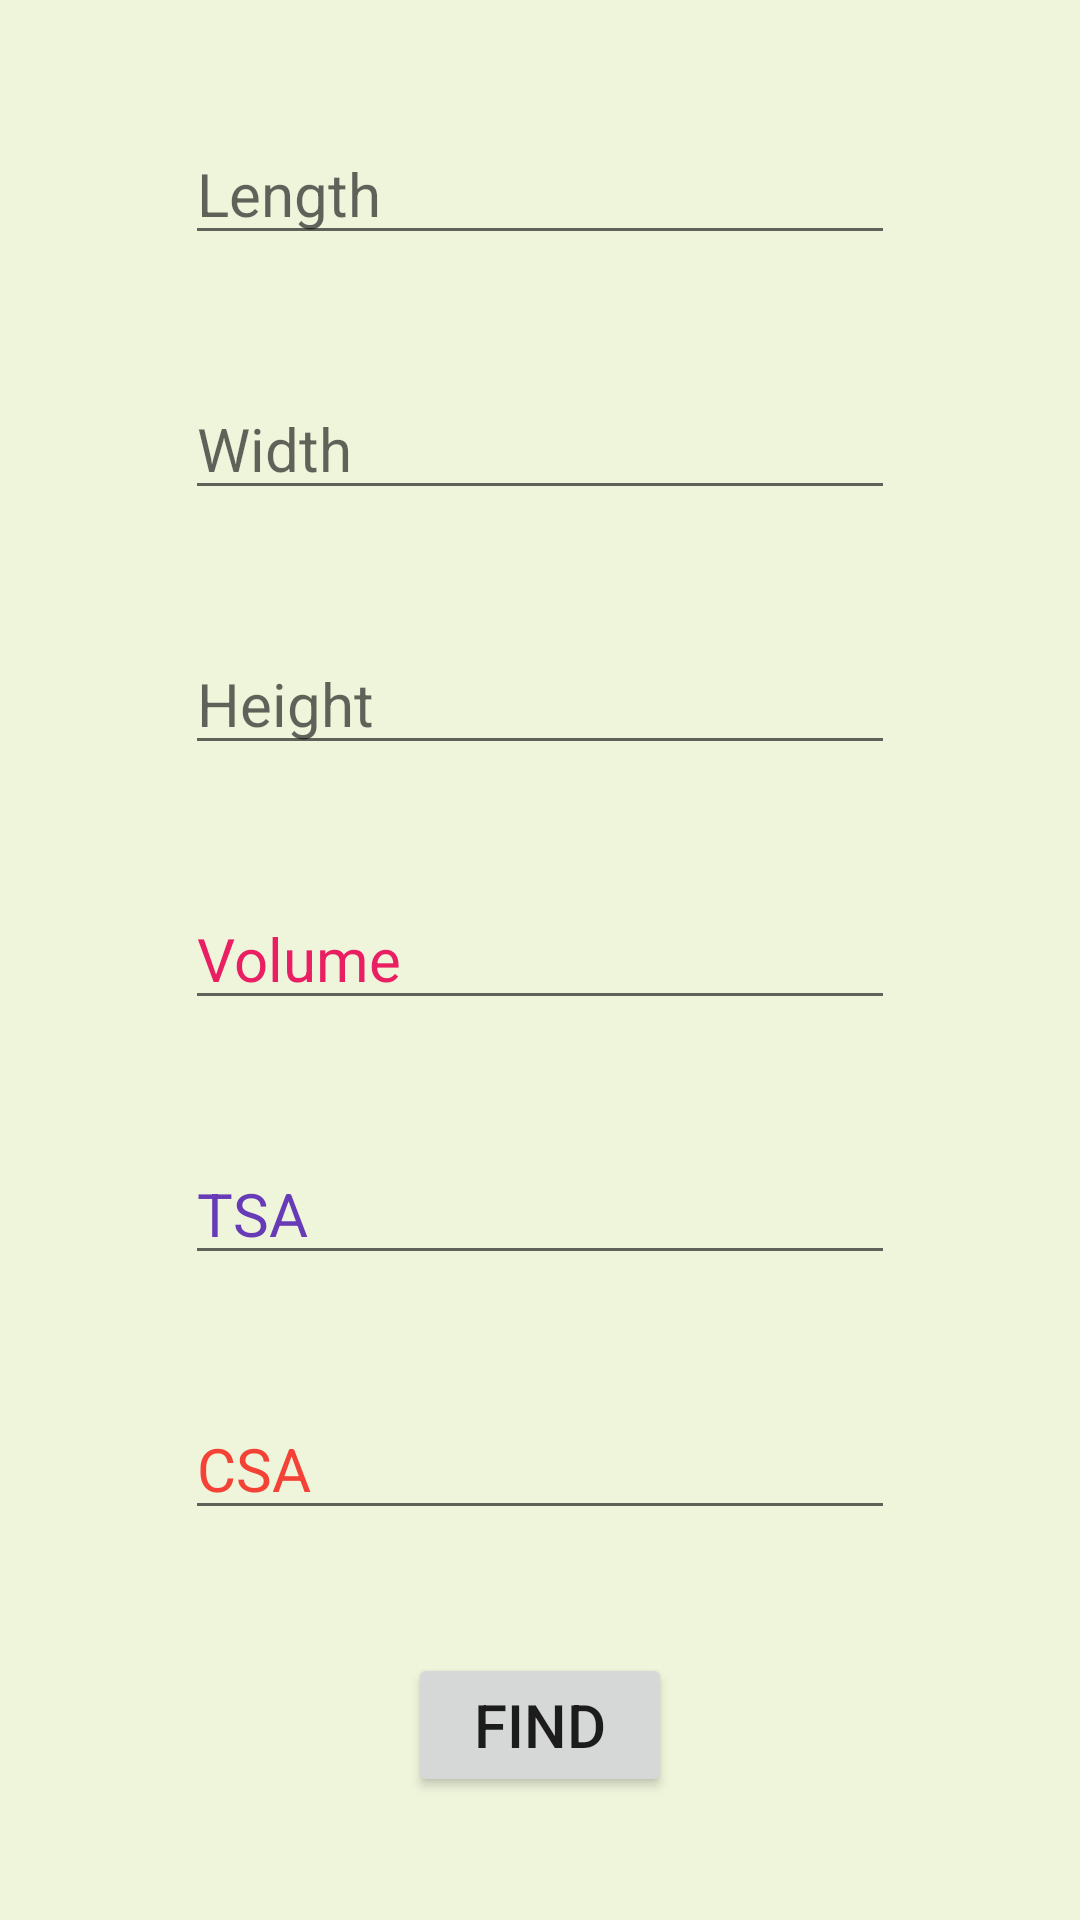

Here is an Android app screen rendered from its layout file. Give the layout XML and the strings, colors and styles it references.
<!-- AndroidManifest.xml: application theme Theme.MathsTricksNew -->
<!-- res/layout/activity_cuboid.xml -->
<?xml version="1.0" encoding="utf-8"?>
<androidx.constraintlayout.widget.ConstraintLayout xmlns:android="http://schemas.android.com/apk/res/android"
    xmlns:app="http://schemas.android.com/apk/res-auto"
    xmlns:tools="http://schemas.android.com/tools"
    android:layout_width="match_parent"
    android:layout_height="match_parent"
    android:background="#EEF5DB"
    tools:context=".Cuboid">

    <EditText
        android:id="@+id/editTextNumberDecimal23"
        android:layout_width="wrap_content"
        android:layout_height="wrap_content"
        android:ems="10"
        android:hint="Length"
        android:inputType="numberDecimal"
        android:textSize="20sp"
        app:layout_constraintBottom_toTopOf="@+id/editTextNumberDecimal24"
        app:layout_constraintEnd_toEndOf="parent"
        app:layout_constraintHorizontal_bias="0.5"
        app:layout_constraintStart_toStartOf="parent"
        app:layout_constraintTop_toTopOf="parent"
        tools:ignore="TouchTargetSizeCheck" />

    <EditText
        android:id="@+id/editTextNumberDecimal24"
        android:layout_width="wrap_content"
        android:layout_height="wrap_content"
        android:ems="10"
        android:hint="Width"
        android:inputType="numberDecimal"
        android:textSize="20sp"
        app:layout_constraintBottom_toTopOf="@+id/editTextNumberDecimal25"
        app:layout_constraintEnd_toEndOf="parent"
        app:layout_constraintHorizontal_bias="0.5"
        app:layout_constraintStart_toStartOf="parent"
        app:layout_constraintTop_toBottomOf="@+id/editTextNumberDecimal23" />

    <EditText
        android:id="@+id/editTextNumberDecimal25"
        android:layout_width="wrap_content"
        android:layout_height="wrap_content"
        android:ems="10"
        android:hint="Height"
        android:inputType="numberDecimal"
        android:textSize="20sp"
        app:layout_constraintBottom_toTopOf="@+id/editTextNumberDecimal26"
        app:layout_constraintEnd_toEndOf="parent"
        app:layout_constraintHorizontal_bias="0.5"
        app:layout_constraintStart_toStartOf="parent"
        app:layout_constraintTop_toBottomOf="@+id/editTextNumberDecimal24" />

    <EditText
        android:id="@+id/editTextNumberDecimal26"
        android:layout_width="wrap_content"
        android:layout_height="wrap_content"
        android:ems="10"
        android:hint="Volume"
        android:inputType="numberDecimal"
        android:textColorHint="#E91E63"
        android:textSize="20sp"
        app:layout_constraintBottom_toTopOf="@+id/editTextNumberDecimal27"
        app:layout_constraintEnd_toEndOf="parent"
        app:layout_constraintHorizontal_bias="0.5"
        app:layout_constraintStart_toStartOf="parent"
        app:layout_constraintTop_toBottomOf="@+id/editTextNumberDecimal25" />

    <EditText
        android:id="@+id/editTextNumberDecimal27"
        android:layout_width="wrap_content"
        android:layout_height="wrap_content"
        android:ems="10"
        android:hint="TSA"
        android:inputType="numberDecimal"
        android:textColorHint="#673AB7"
        android:textSize="20sp"
        app:layout_constraintBottom_toTopOf="@+id/editTextNumberDecimal28"
        app:layout_constraintEnd_toEndOf="parent"
        app:layout_constraintHorizontal_bias="0.5"
        app:layout_constraintStart_toStartOf="parent"
        app:layout_constraintTop_toBottomOf="@+id/editTextNumberDecimal26" />

    <EditText
        android:id="@+id/editTextNumberDecimal28"
        android:layout_width="wrap_content"
        android:layout_height="wrap_content"
        android:ems="10"
        android:hint="CSA"
        android:inputType="numberDecimal"
        android:textColorHint="#F44336"
        android:textSize="20sp"
        app:layout_constraintBottom_toTopOf="@+id/button34"
        app:layout_constraintEnd_toEndOf="parent"
        app:layout_constraintHorizontal_bias="0.5"
        app:layout_constraintStart_toStartOf="parent"
        app:layout_constraintTop_toBottomOf="@+id/editTextNumberDecimal27" />

    <Button
        android:id="@+id/button34"
        android:layout_width="wrap_content"
        android:layout_height="wrap_content"
        android:onClick="find"
        android:text="Find"
        android:textSize="20sp"
        app:layout_constraintBottom_toBottomOf="parent"
        app:layout_constraintEnd_toEndOf="parent"
        app:layout_constraintHorizontal_bias="0.5"
        app:layout_constraintStart_toStartOf="parent"
        app:layout_constraintTop_toBottomOf="@+id/editTextNumberDecimal28" />
</androidx.constraintlayout.widget.ConstraintLayout>
<!-- resources referenced by this layout -->
<resources>
  <style name="Theme.MathsTricksNew" parent="Theme.MaterialComponents.DayNight.DarkActionBar">
          
          <item name="colorPrimary">@color/purple_500</item>
          <item name="colorPrimaryVariant">@color/purple_700</item>
          <item name="colorOnPrimary">@color/white</item>
          
          <item name="colorSecondary">@color/teal_200</item>
          <item name="colorSecondaryVariant">@color/teal_700</item>
          <item name="colorOnSecondary">@color/black</item>
          
          <item name="android:statusBarColor" tools:targetApi="l">?attr/colorPrimaryVariant</item>
          
      </style>
  <!-- not gathered from this repository: default colours our renderer supplied (Android Studio template values) -->
  <color name="purple_500">#FF6200EE</color>
  <color name="purple_700">#FF3700B3</color>
  <color name="teal_200">#FF03DAC5</color>
  <color name="teal_700">#FF018786</color>
  <color name="black">#FF000000</color>
  <color name="white">#FFFFFFFF</color>
</resources>
